Dataset: exercise_quality_v1 (GitHub, ody09/GymProject). Classes: bicep curl bad form, bicep curl good form, push-up bad form, push-up good form, squat bad form, squat good form.

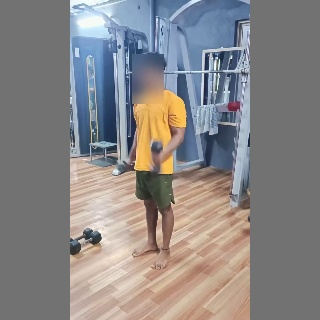
Label: bicep curl bad form

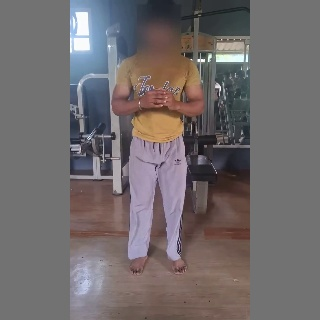
Label: squat bad form

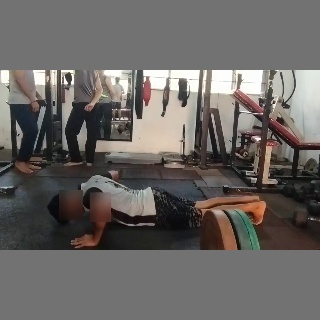
Label: push-up good form

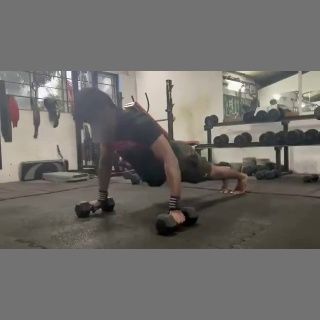
Label: push-up good form

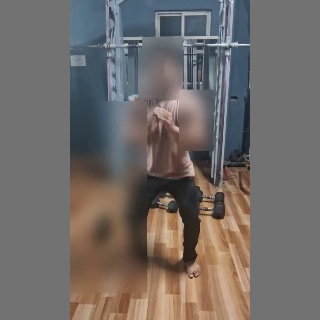
Label: squat good form

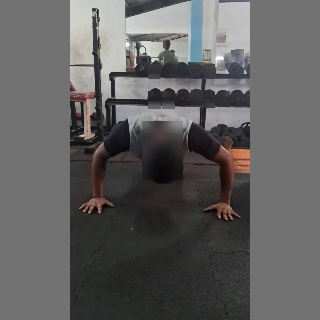
Label: push-up bad form
